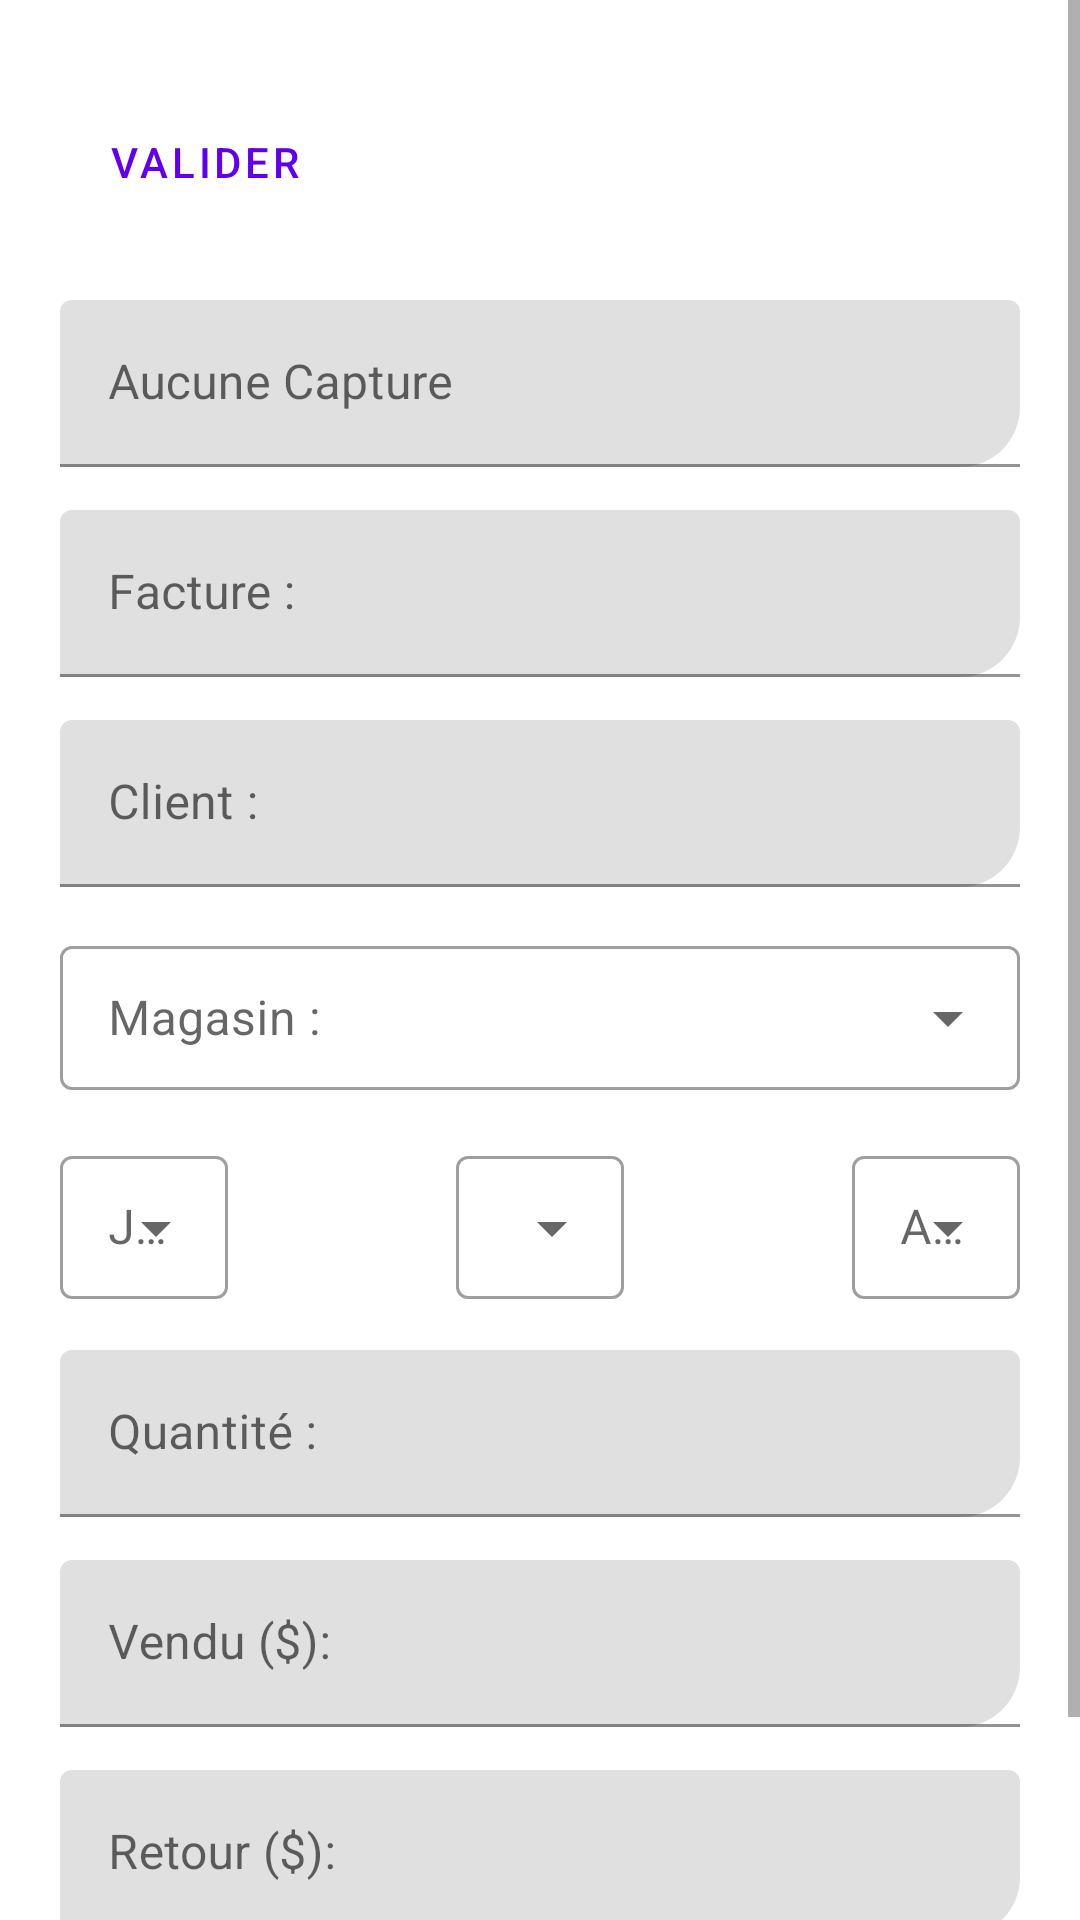

This screen was rendered from an Android layout file. Write that file and the resources it references.
<!-- AndroidManifest.xml: application theme Theme.OCRApp -->
<!-- res/layout/fragment_add_scan.xml -->
<?xml version="1.0" encoding="utf-8"?>
<ScrollView xmlns:android="http://schemas.android.com/apk/res/android"
xmlns:app="http://schemas.android.com/apk/res-auto"
xmlns:tools="http://schemas.android.com/tools"
android:layout_width="match_parent"
android:layout_height="match_parent"

tools:context=".design.AddScan">

    <FrameLayout
        android:layout_width="match_parent"
        android:layout_height="match_parent">



        <com.google.android.material.textfield.TextInputLayout
            android:id="@+id/factureField"
            android:layout_width="match_parent"
            android:layout_height="wrap_content"
            android:layout_marginHorizontal="20dp"
            android:layout_marginTop="170dp"
            app:boxCornerRadiusBottomEnd="20dp"
            android:hint="@string/id_invoice">

            <com.google.android.material.textfield.TextInputEditText
                android:layout_width="match_parent"
                android:layout_height="wrap_content"
                android:inputType="text"
                />

        </com.google.android.material.textfield.TextInputLayout>
        <com.google.android.material.textfield.TextInputLayout
            android:id="@+id/clientField"
            android:layout_width="match_parent"
            android:layout_height="wrap_content"
            android:layout_marginHorizontal="20dp"
            android:layout_marginTop="240dp"
            app:boxCornerRadiusBottomEnd="20dp"

            android:hint="@string/id_customer">

            <com.google.android.material.textfield.TextInputEditText
                android:layout_width="match_parent"
                android:layout_height="wrap_content"
                android:inputType="text"
                />

        </com.google.android.material.textfield.TextInputLayout>
        <com.google.android.material.textfield.TextInputLayout
            android:id="@+id/magasinField"
            android:layout_marginTop="310dp"
            style="@style/Widget.MaterialComponents.TextInputLayout.OutlinedBox.Dense.ExposedDropdownMenu"
            android:layout_width="match_parent"
            android:layout_height="wrap_content"
            android:layout_gravity="center_horizontal"
            app:helperTextEnabled="true"
            android:hint="@string/id_shop"
            android:layout_marginHorizontal="20dp"
            tools:ignore="MissingConstraints">


            <AutoCompleteTextView
                android:id="@+id/magasinItem"
                android:layout_width="match_parent"
                android:layout_height="match_parent"
                />

        </com.google.android.material.textfield.TextInputLayout>


        <com.google.android.material.textfield.TextInputLayout
            style="@style/Widget.MaterialComponents.TextInputLayout.OutlinedBox.Dense.ExposedDropdownMenu"
            android:layout_width="wrap_content"
            android:layout_height="wrap_content"
            android:layout_marginHorizontal="20dp"
            android:layout_gravity="end"
            android:layout_marginEnd="20dp"
            android:layout_marginTop="380dp"
            android:hint="@string/year"
            app:helperTextEnabled="true"
            tools:ignore="MissingConstraints">

            <AutoCompleteTextView
                android:id="@+id/dropBoxYear"
                android:layout_width="match_parent"
                android:layout_height="wrap_content"
                android:inputType="none"
                />

        </com.google.android.material.textfield.TextInputLayout>


        <com.google.android.material.textfield.TextInputLayout
            style="@style/Widget.MaterialComponents.TextInputLayout.OutlinedBox.Dense.ExposedDropdownMenu"
            android:layout_width="wrap_content"
            android:layout_height="wrap_content"
            android:layout_marginHorizontal="20dp"
            android:layout_marginStart="20dp"
            android:layout_marginTop="380dp"
            android:hint="@string/day"
            app:helperTextEnabled="true"
            android:weightSum="1"
            tools:ignore="MissingConstraints">

            <AutoCompleteTextView
                android:id="@+id/dropBoxDay"
                android:layout_width="match_parent"
                android:layout_height="wrap_content"
                android:inputType="none"
                />

        </com.google.android.material.textfield.TextInputLayout>

        <com.google.android.material.textfield.TextInputLayout
            style="@style/Widget.MaterialComponents.TextInputLayout.OutlinedBox.Dense.ExposedDropdownMenu"
            android:layout_width="wrap_content"
            android:layout_height="wrap_content"
            android:layout_gravity="center_horizontal"
            android:layout_marginTop="380dp"
            android:hint="@string/month"
            app:helperTextEnabled="true"
            android:weightSum="1"
            tools:ignore="MissingConstraints">

            <AutoCompleteTextView
                android:id="@+id/dropBoxMonth"
                android:layout_width="match_parent"
                android:layout_height="wrap_content"
                android:inputType="none"
                />

        </com.google.android.material.textfield.TextInputLayout>


        <com.google.android.material.textfield.TextInputLayout
            android:id="@+id/qteField"
            android:layout_width="match_parent"
            android:layout_height="wrap_content"
            android:layout_marginHorizontal="20dp"
            android:layout_marginTop="450dp"
            app:boxCornerRadiusBottomEnd="20dp"

            android:hint="@string/qte">

            <com.google.android.material.textfield.TextInputEditText
                android:layout_width="match_parent"
                android:layout_height="wrap_content"
                android:inputType="text"
                />

        </com.google.android.material.textfield.TextInputLayout>


        <com.google.android.material.textfield.TextInputLayout
            android:id="@+id/venduField"
            android:layout_width="match_parent"
            android:layout_height="wrap_content"
            android:layout_marginHorizontal="20dp"
            android:layout_marginTop="520dp"
            app:boxCornerRadiusBottomEnd="20dp"

            android:hint="@string/t_vendu">

            <com.google.android.material.textfield.TextInputEditText
                android:layout_width="match_parent"
                android:layout_height="wrap_content"
                android:inputType="text"
                />

        </com.google.android.material.textfield.TextInputLayout>
        <com.google.android.material.textfield.TextInputLayout
            android:id="@+id/retourField"
            android:layout_width="match_parent"
            android:layout_height="wrap_content"
            android:layout_marginHorizontal="20dp"
            android:layout_marginTop="590dp"
            app:boxCornerRadiusBottomEnd="20dp"

            android:hint="@string/t_retour">

            <com.google.android.material.textfield.TextInputEditText
                android:layout_width="match_parent"
                android:layout_height="wrap_content"
                android:inputType="text"
                />

        </com.google.android.material.textfield.TextInputLayout>
        <com.google.android.material.textfield.TextInputLayout
            android:id="@+id/totalField"
            android:layout_width="match_parent"
            android:layout_height="wrap_content"
            android:layout_marginHorizontal="20dp"
            android:layout_marginTop="660dp"
            app:boxCornerRadiusBottomEnd="20dp"

            android:hint="@string/total">

            <com.google.android.material.textfield.TextInputEditText
                android:layout_width="match_parent"
                android:layout_height="wrap_content"
                android:inputType="text"
                />

        </com.google.android.material.textfield.TextInputLayout>

        <Button
            android:id="@+id/validateInvoice"
            style="@style/Widget.MaterialComponents.Button.OutlinedButton"
            android:layout_width="wrap_content"
            android:layout_height="wrap_content"
            android:layout_marginLeft="20dp"
            android:layout_marginTop="30dp"
            android:layout_marginBottom="40dp"
            android:clickable="true"
            android:text="@string/ok" />

        <Button
            android:id="@+id/startCamera"
            style="@style/Widget.MaterialComponents.Button.UnelevatedButton"
            android:layout_width="wrap_content"
            android:layout_height="wrap_content"
            android:layout_gravity="right"
            android:layout_marginRight="20sp"
            android:layout_marginTop="30dp"
            android:layout_marginBottom="40dp"
            android:clickable="true"
            android:text="@string/startCam"
            app:icon="@drawable/ic_baseline_camera_enhance_24"
        />

        <com.google.android.material.textfield.TextInputLayout
            android:id="@+id/imageStatus"
            android:layout_width="match_parent"
            android:layout_height="wrap_content"
            android:layout_marginHorizontal="20dp"
            android:layout_marginTop="100dp"
            android:hint="@string/noImage"
            app:boxCornerRadiusBottomEnd="20dp">

            <com.google.android.material.textfield.TextInputEditText
                android:layout_width="match_parent"
                android:layout_height="match_parent"
                android:enabled="false"
                android:inputType="text" />

        </com.google.android.material.textfield.TextInputLayout>

    </FrameLayout>




</ScrollView>
<!-- resources referenced by this layout -->
<resources>
  <string name="day">Jour :</string>
  <string name="id_customer">Client :</string>
  <string name="id_invoice">Facture :</string>
  <string name="id_shop">Magasin :</string>
  <string name="month">Mois :</string>
  <string name="noImage">Aucune Capture</string>
  <string name="ok">Valider</string>
  <string name="qte">Quantité :</string>
  <string name="startCam">Lancer la camera</string>
  <string name="t_retour">Retour ($):</string>
  <string name="t_vendu">Vendu ($):</string>
  <string name="total">Total ($):</string>
  <string name="year">Année :</string>
  <style name="Theme.OCRApp" parent="Theme.MaterialComponents.DayNight.DarkActionBar">
          
          <item name="colorPrimary">@color/purple_500</item>
          <item name="colorPrimaryVariant">@color/purple_700</item>
          <item name="colorOnPrimary">@color/white</item>
          
          <item name="colorSecondary">@color/teal_200</item>
          <item name="colorSecondaryVariant">@color/teal_700</item>
          <item name="colorOnSecondary">@color/black</item>
          
          <item name="android:statusBarColor" tools:targetApi="l">?attr/colorPrimaryVariant</item>
          
      </style>
  <!-- not gathered from this repository: default colours our renderer supplied (Android Studio template values) -->
  <color name="purple_500">#FF6200EE</color>
  <color name="purple_700">#FF3700B3</color>
  <color name="teal_200">#FF03DAC5</color>
  <color name="teal_700">#FF018786</color>
  <color name="black">#FF000000</color>
  <color name="white">#FFFFFFFF</color>
</resources>
